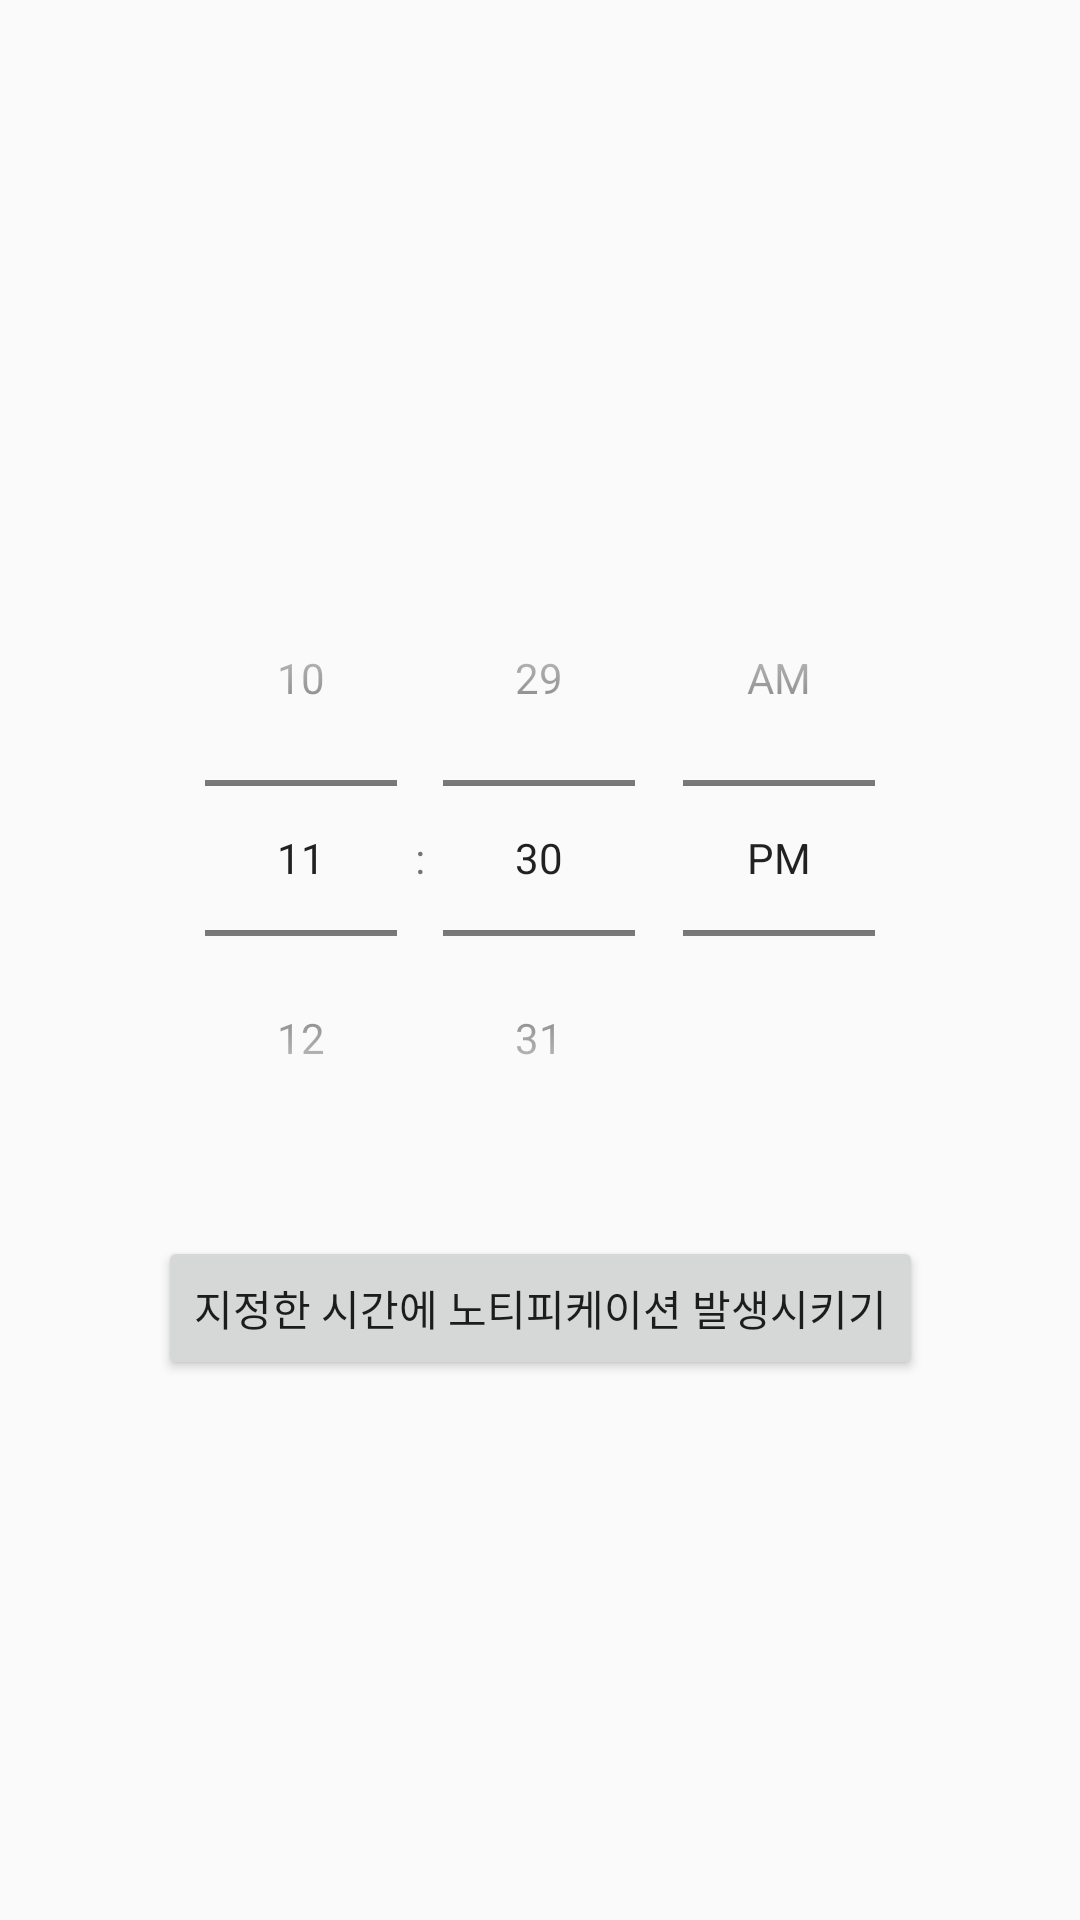

The Android layout XML behind this screen, and the referenced resources:
<!-- AndroidManifest.xml: application theme Theme.Project -->
<!-- res/layout/alarm_main.xml -->
<?xml version="1.0" encoding="utf-8"?>
<androidx.constraintlayout.widget.ConstraintLayout
    xmlns:android="http://schemas.android.com/apk/res/android"
    xmlns:app="http://schemas.android.com/apk/res-auto"
    xmlns:tools="http://schemas.android.com/tools"
    android:layout_width="match_parent"
    android:layout_height="match_parent">
    tools:context=".alarm">

    <TimePicker
        android:id="@+id/timePicker"
        android:layout_width="wrap_content"
        android:layout_height="wrap_content"
        app:layout_constraintLeft_toLeftOf="parent"
        app:layout_constraintRight_toRightOf="parent"
        app:layout_constraintTop_toTopOf="parent"
        app:layout_constraintBottom_toTopOf="@id/button"
        app:layout_constraintVertical_chainStyle="packed"
        android:timePickerMode="spinner"/>

    <Button
        android:text="지정한 시간에 노티피케이션 발생시키기"
        android:layout_width="wrap_content"
        android:layout_height="wrap_content"
        app:layout_constraintLeft_toLeftOf="parent"
        app:layout_constraintRight_toRightOf="parent"
        app:layout_constraintTop_toBottomOf="@id/timePicker"
        app:layout_constraintBottom_toBottomOf="parent"
        android:layout_marginTop="20dp"
        android:id="@+id/button" />


</androidx.constraintlayout.widget.ConstraintLayout>
<!-- resources referenced by this layout -->
<resources>
  <style name="Theme.Project" parent="Theme.AppCompat.Light.NoActionBar">
          
          <item name="colorPrimary">@color/white</item>
          <item name="colorPrimaryVariant">@color/white</item>
          <item name="colorOnPrimary">@color/black</item>
          <item name="android:windowLightStatusBar" tools:targetApi="m">true</item>
          
          <item name="colorSecondary">@color/teal_200</item>
          <item name="colorSecondaryVariant">@color/teal_700</item>
          <item name="colorOnSecondary">@color/black</item>
          
          <item name="android:statusBarColor" tools:targetApi="l">?attr/colorPrimaryVariant</item>
          
      </style>
  <!-- not gathered from this repository: default colours our renderer supplied (Android Studio template values) -->
  <color name="teal_200">#FF03DAC5</color>
  <color name="teal_700">#FF018786</color>
  <color name="black">#FF000000</color>
  <color name="white">#FFFFFFFF</color>
</resources>
